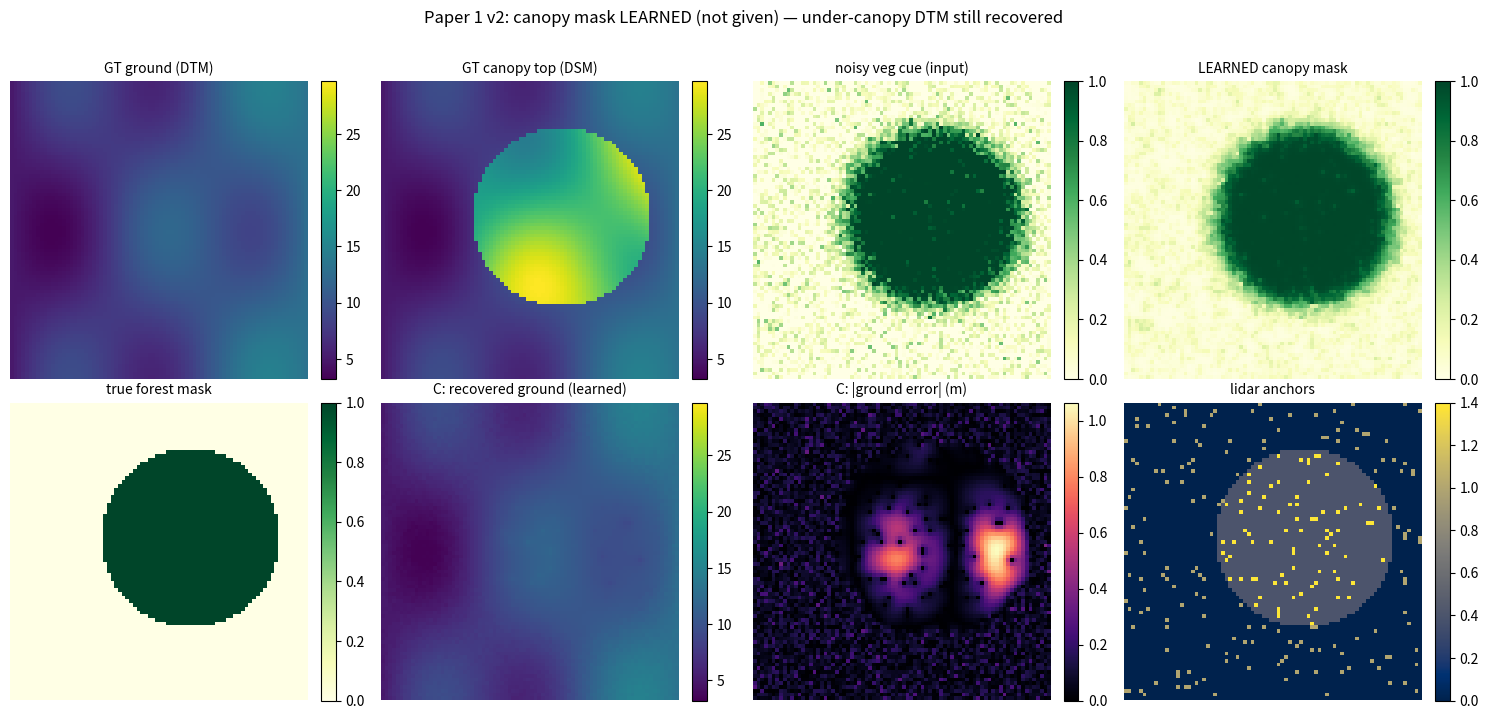

Write Python code to recreate this figure.
#!/usr/bin/env python3
"""
twosurface_v2_learned_opacity.py — Paper 1 prototype, v2 (CPU, NumPy).

v1 showed a two-surface model recovers the under-canopy DTM from sparse lidar, but it
was TOLD where canopy is (a known mask). The real method must INFER canopy presence.
v2 removes that assumption: the canopy mask m in [0,1] is LEARNED jointly with the
ground, supervised only by:
  - a noisy vegetation cue (proxy for NDVI / EOGS appearance — what we'd really have),
  - the sparse lidar two-returns (at footprints we directly observe canopy-top AND
    ground, hence canopy presence = top-ground), and
  - smoothness.
Where the learned m is low (open), ground is coupled to the visible surface; where m
is high (canopy), ground is free, driven by sparse lidar + smoothness.

We compare under-canopy DTM MAE for:
  A) single surface (EOGS-like),
  B) two-surface with ORACLE mask (v1 upper bound),
  C) two-surface with LEARNED mask (realistic — this method).
"""
import numpy as np
np.random.seed(0)

H = W = 80
ys, xs = np.mgrid[0:H, 0:W] / float(H)
G_true = 5.0 + 8.0 * xs + 3.0 * np.sin(3 * np.pi * xs) * np.cos(2 * np.pi * ys)
forest = ((xs - 0.6) ** 2 + (ys - 0.45) ** 2) < 0.30 ** 2
CH_true = forest * np.clip(13.0 + 7.0 * np.cos(2 * np.pi * xs) * np.sin(2 * np.pi * ys), 2.0, None)
canopy_top_true = G_true + CH_true
S_obs = canopy_top_true + 0.10 * np.random.randn(H, W)     # optical sees the top

def lap(f):
    return np.roll(f,1,0)+np.roll(f,-1,0)+np.roll(f,1,1)+np.roll(f,-1,1)-4*f
def blur(f, n=40):
    g = f.astype(float).copy()
    for _ in range(n):
        g = g + 0.2 * lap(g)
    return g
def mae(a, b, m):
    return float(np.abs(a-b)[m].mean())
def sigmoid(x):
    return 1.0/(1.0+np.exp(-x))
anchor = np.random.default_rng(1).random((H, W)) < 0.04   # sparse lidar footprints

# noisy vegetation cue (proxy for NDVI/appearance): blurred forest + noise -> NOT the mask
veg_cue = np.clip(blur(forest, 30) * 1.3 + 0.18 * np.random.randn(H, W), 0.0, 1.0)

# ---- T: optical canopy-top fit (shared) ----
def fit_top(iters=3000, lr=0.10, w_sm=0.25):
    T = S_obs.copy()
    for _ in range(iters):
        T -= lr * (2*(T-S_obs) - w_sm*2*lap(T))
    return T
T = fit_top()

# ---- B: oracle-mask ground (v1 upper bound) ----
def ground_oracle(iters=20000):
    open_mask = (CH_true < 1.0)                 # TRUE open areas (oracle)
    known = open_mask | anchor
    val = np.where(anchor, G_true, S_obs)
    G = S_obs.copy(); G[known] = val[known]
    for _ in range(iters):
        G = G + 0.20*lap(G); G[known] = val[known]
    return G

# ---- C: learned-mask ground (this method) ----
def learn_mask(iters=3000, lrL=0.5, w_veg=1.0, w_ma=4.0, w_smm=0.5):
    """Learn canopy presence m in [0,1] from the noisy veg cue + sparse lidar
    presence (top-ground at footprints) + smoothness. No ground feedback (stable)."""
    L = np.log(np.clip(veg_cue, 0.02, 0.98) / (1 - np.clip(veg_cue, 0.02, 0.98)))
    m_tgt = (CH_true > 1.0).astype(float)          # canopy presence observed at footprints
    for _ in range(iters):
        m = sigmoid(L)
        dm = 2*w_veg*(m - veg_cue) + 2*w_ma*(m - m_tgt)*anchor - w_smm*2*lap(m)
        L = np.clip(L - lrL*(dm*m*(1-m)), -12, 12)
    return sigmoid(L)

def ground_from_mask(m, iters=20000, open_thresh=0.30):
    """Same stable diffusion solve as the oracle, but the open areas come from the
    LEARNED mask m (not the true canopy mask)."""
    open_mask = m < open_thresh                    # learned canopy-free pixels
    known = open_mask | anchor
    val = np.where(anchor, G_true, S_obs)          # lidar ground at footprints; surface in open
    G = S_obs.copy(); G[known] = val[known]
    for _ in range(iters):
        G = G + 0.20*lap(G); G[known] = val[known]
    return G

S = T                                  # single-surface "DTM" = its only surface = canopy top
G_oracle = ground_oracle()
m_learn = learn_mask()
G_learn = ground_from_mask(m_learn)

def iou(pred, gt):
    p, g = pred > 0.5, gt > 0.5
    return float((p & g).sum() / max((p | g).sum(), 1))

print("="*70)
print("v2: LEARNED canopy mask (no oracle). forest mean CH = %.1f m" % CH_true[forest].mean())
print("="*70)
print(f"learned-mask IoU vs true forest: {iou(m_learn, forest):.2f}  "
      f"(veg-cue alone IoU: {iou(veg_cue, forest):.2f})")
print()
print(f"{'model':<34}{'DTM MAE in forest (m)':>22}")
print("-"*56)
print(f"{'A: single surface (EOGS-like)':<34}{mae(S, G_true, forest):>22.3f}")
print(f"{'B: two-surface, ORACLE mask':<34}{mae(G_oracle, G_true, forest):>22.3f}")
print(f"{'C: two-surface, LEARNED mask (ours)':<34}{mae(G_learn, G_true, forest):>22.3f}")
print()
print("-> Inferring the canopy mask jointly (C) stays close to the oracle (B) and far below")
print("   the single-surface baseline (A) -> the method does not need a given canopy mask.")

try:
    import matplotlib; matplotlib.use("Agg"); import matplotlib.pyplot as plt
    vlo, vhi = G_true.min(), canopy_top_true.max()
    errC = np.abs(G_learn - G_true)
    panels = [
        ("GT ground (DTM)", G_true, vlo, vhi, "viridis"),
        ("GT canopy top (DSM)", canopy_top_true, vlo, vhi, "viridis"),
        ("noisy veg cue (input)", veg_cue, 0, 1, "YlGn"),
        ("LEARNED canopy mask", m_learn, 0, 1, "YlGn"),
        ("true forest mask", forest.astype(float), 0, 1, "YlGn"),
        ("C: recovered ground (learned)", G_learn, vlo, vhi, "viridis"),
        ("C: |ground error| (m)", errC, 0, max(errC.max(), 1e-3), "magma"),
        ("lidar anchors", anchor.astype(float) + 0.4*forest, 0, 1.4, "cividis"),
    ]
    fig, axes = plt.subplots(2, 4, figsize=(15, 7.2))
    for ax, (t, img, lo, hi, cm) in zip(axes.ravel(), panels):
        im = ax.imshow(img, vmin=lo, vmax=hi, cmap=cm); ax.set_title(t, fontsize=10); ax.axis("off")
        fig.colorbar(im, ax=ax, fraction=0.046, pad=0.04)
    fig.suptitle("Paper 1 v2: canopy mask LEARNED (not given) — under-canopy DTM still recovered",
                 fontsize=12)
    fig.tight_layout(rect=[0,0,1,0.96])
    fig.savefig("/tmp/phd/prototypes/twosurface_v2_result.png", dpi=110)
    print("\nFigure saved: prototypes/twosurface_v2_result.png")
except Exception as e:
    print(f"(figure skipped: {e})")
